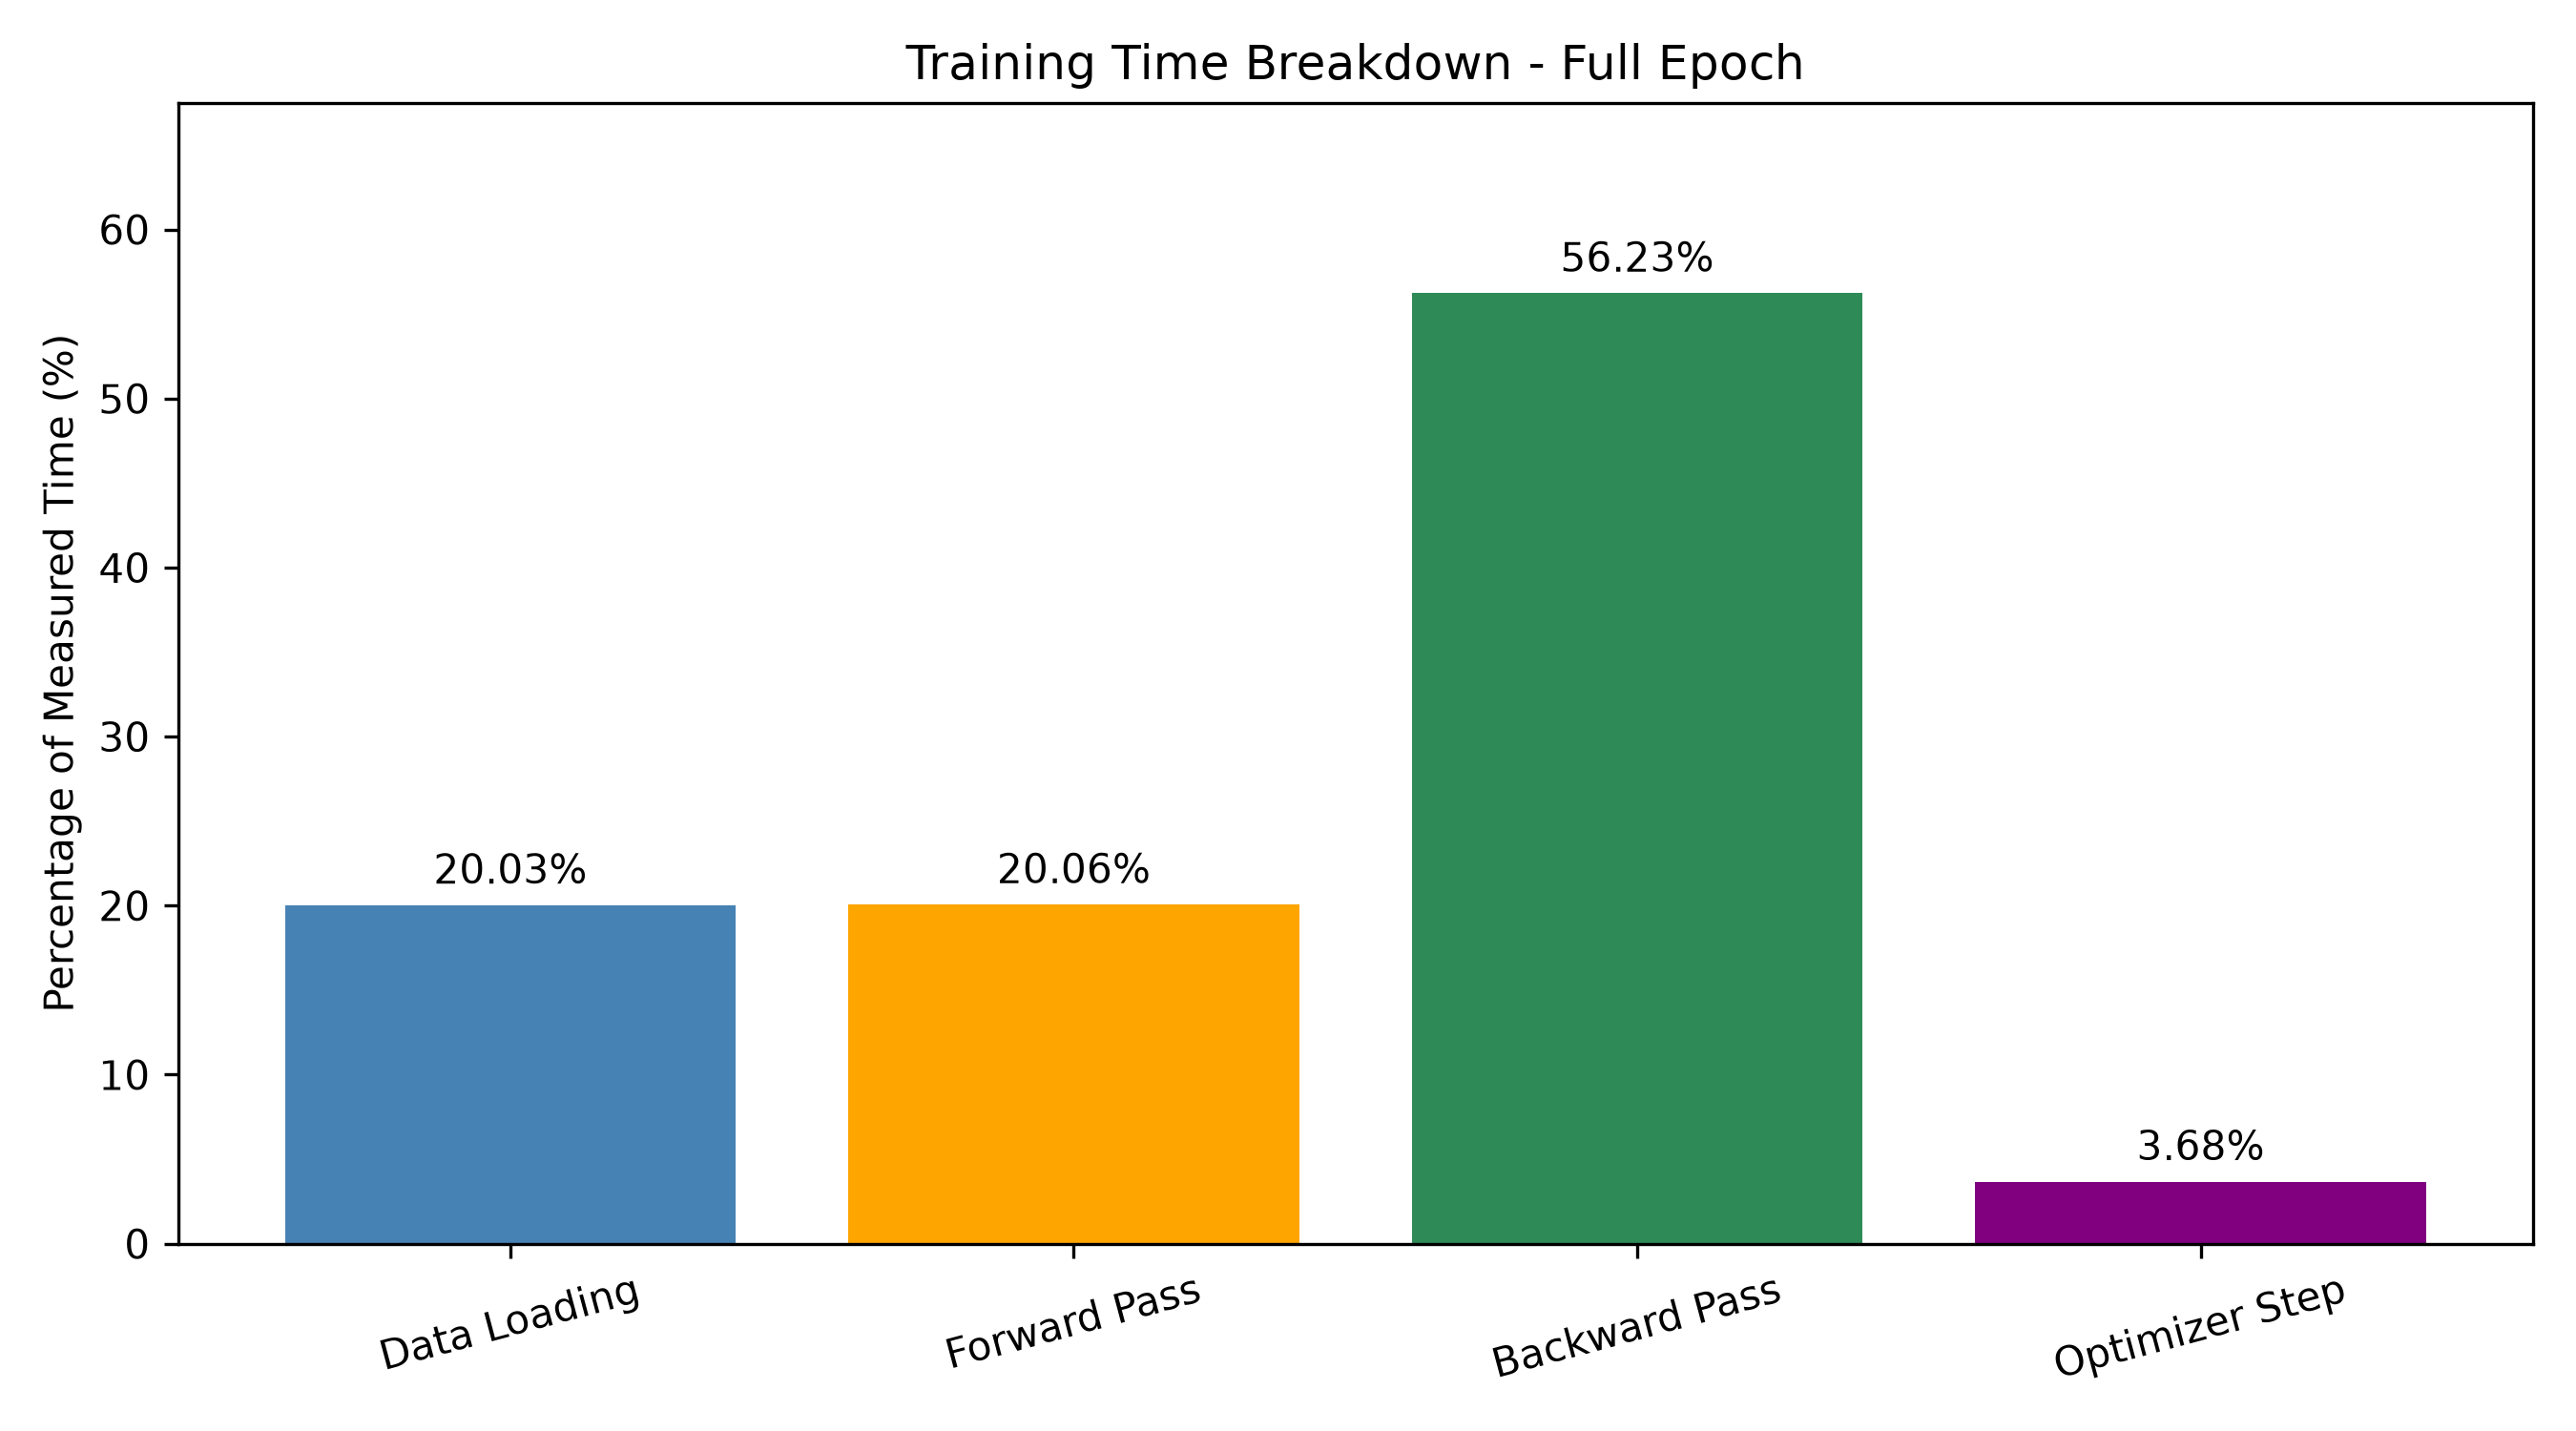

Data behind this chart, as committed beside it:
Stage, Time_seconds, Percentage
Data Loading, 2.856, 20.03
Forward Pass, 2.86, 20.06
Backward Pass, 8.018, 56.23
Optimizer Step, 0.5241, 3.676
